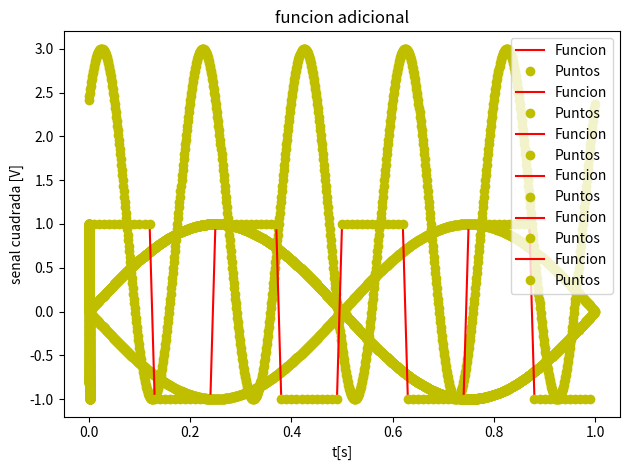

Reproduce this figure in Python.
# -*- coding: utf-8 -*-

"""programar una función que genere señales senoidales y que permita parametrizar:

la amplitud máxima de la senoidal (volts)
su valor medio (volts)
la frecuencia (Hz)
la fase (radianes)
la cantidad de muestras digitalizada por el ADC (# muestras)
la frecuencia de muestreo del ADC.
es decir que la función que uds armen debería admitir se llamada de la siguiente manera

tt, xx = mi_funcion_sen( vmax = 1, dc = 0, ff = 1, ph=0, nn = N, frec = frec)
"""

# Importacion de librerias
import numpy as np
import matplotlib.pyplot as plt
from scipy import signal
 
# Definicion de la funcion seno
def mi_funcion_sen (amp = 1, offset = 0, frec = 1, fase=0, N = 1000, frecADC = 1000):
    
    ts= 1/frecADC #tiempo al que se toma cada muestra [s]

    tt = np.arange(start = 0, stop = N*ts, step = ts)

    xx = amp * np.sin( 2 * np.pi * frec * tt + fase) + offset
    
    return tt, xx
n=0
# Definicon de la funcion para graficar
def graficar(x, y, ejex, ejey, titulo):
    plt.plot(x,y,label='Funcion', linestyle='-',color='r') #Genero un grafico llamado 'funcion' con linea 'discontinua-punteada' de color 'rojo'
    plt.plot(x,y,label='Puntos',linestyle='',marker='o',color='y') #Genero un grafico llamado 'Puntos', sin linea de color amarillo
    plt.title(titulo) #Titulo del grafico
    plt.xlabel(ejex) #Titulo del eje
    plt.ylabel(ejey) #Titulo del eje 
    plt.legend() #Muestra las leyendas de cada plot (en este caso seria: label='Funcion', label='Puntos')
    plt.tight_layout() #Ajusta las posiciones de los subplots para que no se superpongan
    plt.show() #Muestra los graficos
    

# Creacion de variables
amp=2 # [Volt]
offset = 1 # Valor medio en Volts
frec = 5 # Frecuencia en Hz
fase= np.pi/4 # Fase en radianes
N= 1000 # Cantidad de muestras
frecADC= 1000 #frecuencia de muestreo del ADC [Hz]

#Llamo a la funcion
tt, xx = mi_funcion_sen(amp, offset,frec, fase, N, frecADC)

graficar(tt, xx, 't [s]' , 'sen [V]', ' funcion inicial')


#--------------Bonus------------------------------------
"""Bonus:

Realizar los experimentos que se comentaron en clase. Siguiendo la notación de la función definida más arriba:
ff = 500 Hz
ff = 999 Hz
ff = 1001 Hz
ff = 2001 Hz
🤯 Implementar alguna otra señal propia de un generador de señales. """

tt1,xx1=mi_funcion_sen (amp = 1, offset = 0, frec = 500, fase=0, N = 1000, frecADC = 500000) #cambio la frecuencia del ADC para poder visualizar el grafico
graficar(tt1, xx1, 't[s]','sen [V]', 'frec 500Hz')

tt2,xx2=mi_funcion_sen (amp = 1, offset = 0, frec = 999, fase=0, N = 1000, frecADC = 1000)
graficar(tt2, xx2, 't[s]','sen [V]', 'frec 999 Hz')

tt3,xx3=mi_funcion_sen (amp = 1, offset = 0, frec = 1001, fase=0, N = 1000, frecADC = 1000)
graficar(tt3, xx3, 't[s]','sen [V]', 'frec 1001 Hz')

tt4,xx4=mi_funcion_sen (amp = 1, offset = 0, frec = 2001, fase=0, N = 1000, frecADC = 1000)
graficar(tt4, xx4, 't[s]','sen [V]', 'frec 2001 Hz')



def mi_funcion_cuadrada(frec=4, frecADC=100, N=100, offset=0, fase=0):
    ts= 1/frecADC #tiempo al que se toma cada muestra [s]

    ttc = np.arange(start = 0, stop = N*ts, step = ts)
    xxc = signal.square(2 * np.pi * frec * ttc + fase)+offset
    graficar(ttc,xxc,'t[s]','senal cuadrada [V]', 'funcion adicional')
    
mi_funcion_cuadrada()




